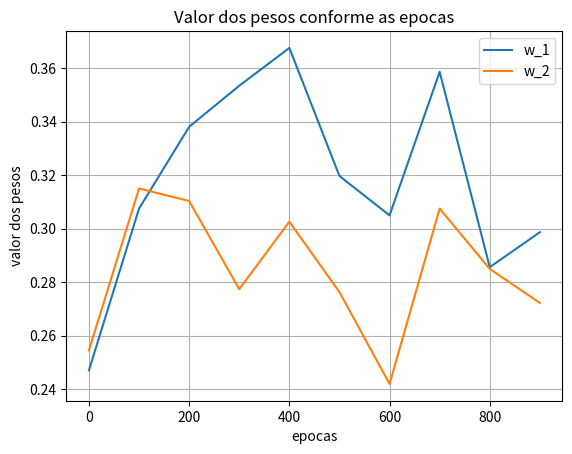

This figure's Python source:
import random
import matplotlib.pyplot as plt


def treinamento(conjunto: list[tuple[int, int, int]]):
    delta = 1e-2
    w_1 = random.random()
    w_2 = random.random()

    w_1_samples = []
    w_2_samples = []
    epoca = 0

    while epoca < 1000:
        d_w_1, d_w_2 = 0, 0
        random.shuffle(conjunto)
        for linha in conjunto:
            x_1, x_2, T = linha

            # Propagação
            R = x_1 * w_1 + x_2 * w_2

            # Retro propagação

            d_w_1 = -(T - R) * x_1
            d_w_2 = -(T - R) * x_2
        # Aprendizado
        w_1 -= delta * d_w_1
        w_2 -= delta * d_w_2
        epoca += 1
        # print(epoca)
        if epoca % 100 == 0:
            # print(w_1, w_2)
            w_1_samples.append(w_1)
            w_2_samples.append(w_2)
    return w_1_samples, w_2_samples


if __name__ == "__main__":
    conjunto = [(0, 0, 0), (0, 1, 1), (1, 0, 1), (1, 1, 0)]
    pesos = treinamento(conjunto)
    epocas = list(range(0, 1000, 100))
    _, ax = plt.subplots()
    ax.plot(epocas, pesos[0], label="w_1")
    ax.plot(epocas, pesos[1], label="w_2")
    ax.set(
        xlabel="epocas",
        ylabel="valor dos pesos",
        title="Valor dos pesos conforme as epocas",
    )
    ax.grid()
    plt.legend()
    plt.show()
